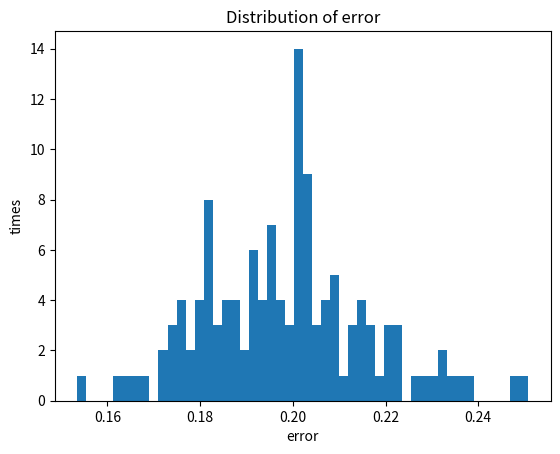

Reproduce this figure in Python.
import numpy as np
import matplotlib.pyplot as plt

mean_p = [3, 2]
cov_p = [[0.4, 0], [0, 0.4]]
mean_n = [5, 0]
cov_n = [[0.6, 0], [0, 0.6]]


def generate_data(i, meanp, covp, meann, covn):
    xd = []
    yd = []
    np.random.seed(i)
    for n in range(256):
        y = np.random.choice([1, -1])
        if y == 1:
            x = np.hstack([1, np.random.multivariate_normal(meanp, covp)])
        else:
            x = np.hstack([1, np.random.multivariate_normal(meann, covn)])
        xd.append(x)
        yd.append(y)
    return xd, yd


def linear_regression(x, y):
    inverse = np.linalg.inv(x.T @ x)
    w = inverse @ x.T @ y
    return w


error = []
for i in range(128):
    x_train, y_train = generate_data(i, mean_p, cov_p, mean_n, cov_n)
    xtrain = np.array(x_train)
    ytrain = np.array(y_train)
    w_lin = linear_regression(xtrain, ytrain)
    err = np.mean((xtrain @ w_lin - ytrain) ** 2)
    error.append(err)

plt.hist(error, bins=50)
plt.xlabel("error")
plt.ylabel("times")
plt.title("Distribution of error")
plt.show()

median = np.median(error)
print(median)
